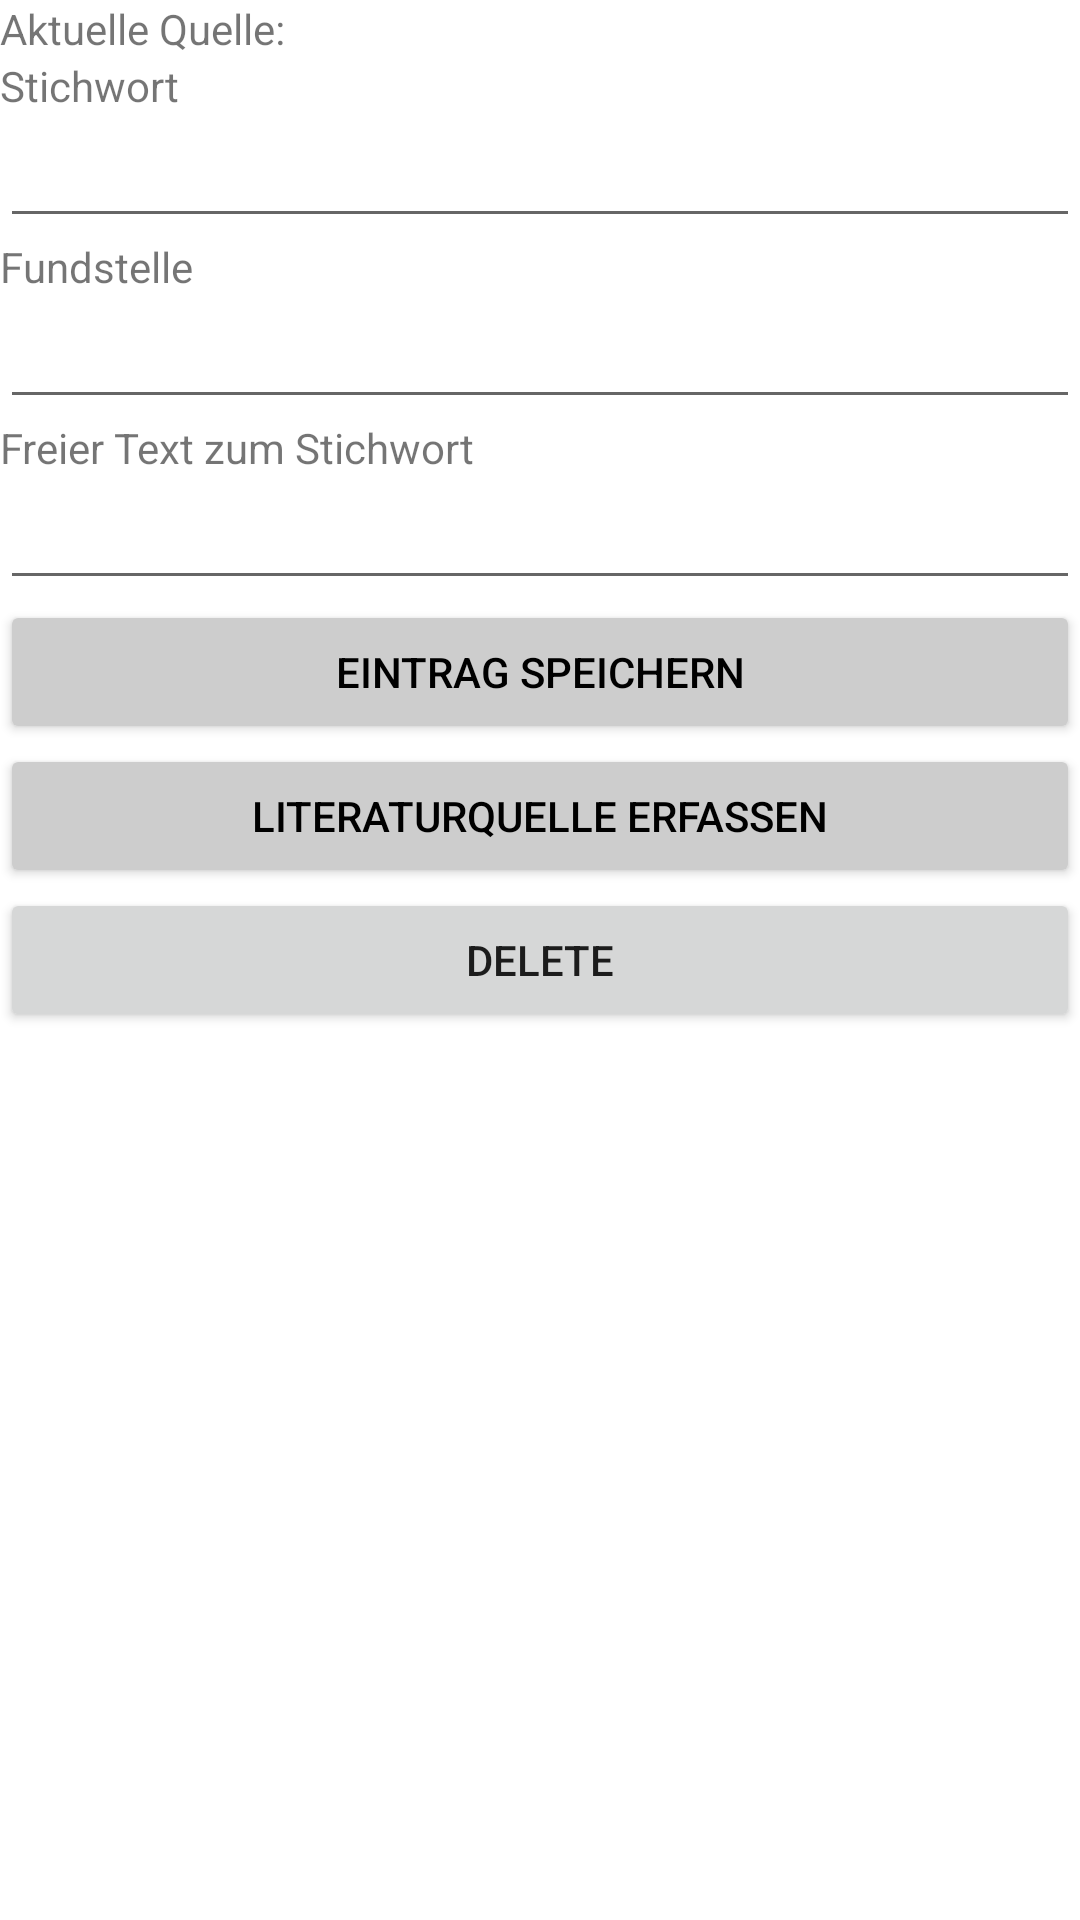

The Android layout XML behind this screen, and the referenced resources:
<!-- AndroidManifest.xml: application theme Theme.StichwortRegister -->
<!-- res/layout/activity_main.xml -->
<?xml version="1.0" encoding="utf-8"?>
<ScrollView
    android:layout_width="match_parent"
    android:layout_height="match_parent"
    xmlns:android="http://schemas.android.com/apk/res/android">
<LinearLayout
    xmlns:android="http://schemas.android.com/apk/res/android"
    xmlns:tools="http://schemas.android.com/tools"
    android:layout_width="match_parent"
    android:layout_height="match_parent"
    android:orientation="vertical"
    tools:context=".MainActivity">


    <TextView
        android:id="@+id/textview_aktuelle_quelle"
        android:layout_width="wrap_content"
        android:layout_height="wrap_content"
        android:text="@string/aktuelle_quelle" />

    <TextView
        android:layout_width="wrap_content"
        android:layout_height="wrap_content"
        android:text="@string/stichwort" />

    <EditText
        android:id="@+id/edit_text_stichwort"
        android:layout_width="match_parent"
        android:layout_height="wrap_content" />

    <TextView
        android:layout_width="wrap_content"
        android:layout_height="wrap_content"
        android:text="@string/funstelle"/>

    <EditText
        android:id="@+id/edit_text_fundstelle"
        android:layout_width="match_parent"
        android:layout_height="wrap_content" />

    <TextView
        android:layout_width="wrap_content"
        android:layout_height="wrap_content"
        android:text="@string/freier_text_zum_stichwort"/>

    <EditText
        android:id="@+id/edit_text_freier_text_zum_stichwort"
        android:layout_width="match_parent"
        android:layout_height="wrap_content"/>

    <Button
        android:id="@+id/button_eintrag_speichern"
        android:layout_width="match_parent"
        android:onClick="onButtonEintragSpeichernClick"
        android:layout_height="wrap_content"
        android:text="@string/eintrag_speichern"
        android:backgroundTint="@color/greywhite"
        android:textColor="@color/black"/>

    <Button
        android:id="@+id/button_literaturquelle_erfassen"
        android:layout_width="match_parent"
        android:layout_height="wrap_content"
        android:onClick="onButtonQuelleErfassenClick"
        android:text="@string/Literaturquelle_erfassen"
        android:backgroundTint="@color/greywhite"
        android:textColor="@color/black"/>

    <Button
        android:id="@+id/button_delete"
        android:layout_width="match_parent"
        android:layout_height="wrap_content"
        android:text="delete" />
</LinearLayout>
</ScrollView>
<!-- resources referenced by this layout -->
<resources>
  <color name="black">#FF000000</color>
  <color name="greywhite">#CDCDCD</color>
  <string name="Literaturquelle_erfassen">Literaturquelle Erfassen</string>
  <string name="aktuelle_quelle">Aktuelle Quelle:\u0020</string>
  <string name="eintrag_speichern">Eintrag Speichern</string>
  <string name="freier_text_zum_stichwort">Freier Text zum Stichwort</string>
  <string name="funstelle">Fundstelle</string>
  <string name="stichwort">Stichwort</string>
  <style name="Theme.StichwortRegister" parent="Theme.MaterialComponents.DayNight.DarkActionBar">
          
          <item name="colorPrimary">@color/purple_500</item>
          <item name="colorPrimaryVariant">@color/purple_700</item>
          <item name="colorOnPrimary">@color/white</item>
          
          <item name="colorSecondary">@color/teal_200</item>
          <item name="colorSecondaryVariant">@color/teal_700</item>
          <item name="colorOnSecondary">@color/black</item>
          
          <item name="android:statusBarColor" tools:targetApi="l">?attr/colorPrimaryVariant</item>
          
      </style>
  <color name="purple_500">#FF6200EE</color>
  <color name="purple_700">#FF3700B3</color>
  <color name="white">#FFFFFFFF</color>
  <color name="teal_200">#FF03DAC5</color>
  <color name="teal_700">#FF018786</color>
</resources>
